Photos from the image-classification dataset "finalDataset" in the GitHub repository Scharfdk/DeepLearning-Project. Its 9 classes are: beef, bird, bread, cheese, eggs, nuts, pasta, pork, sausage.

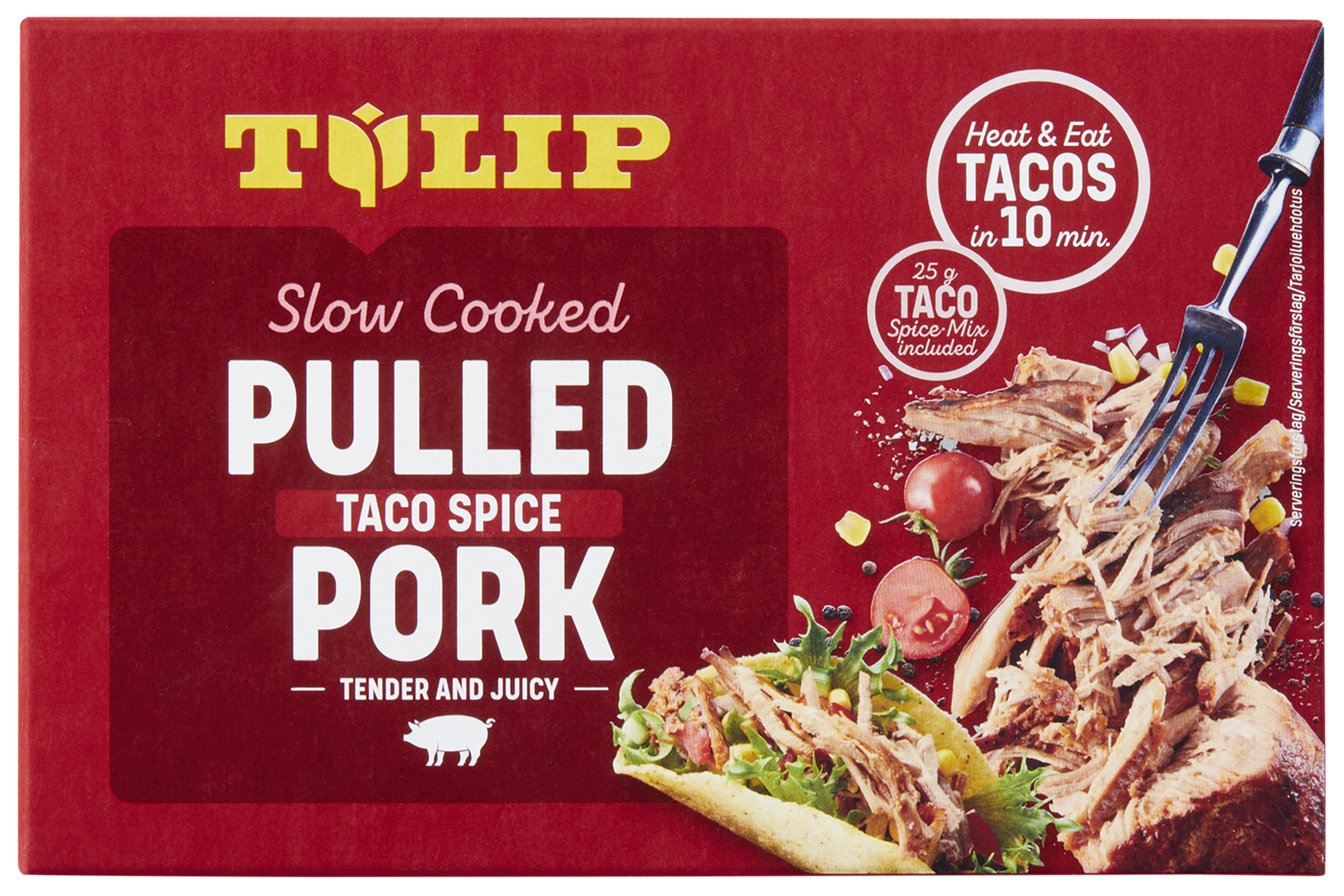
Label: pork

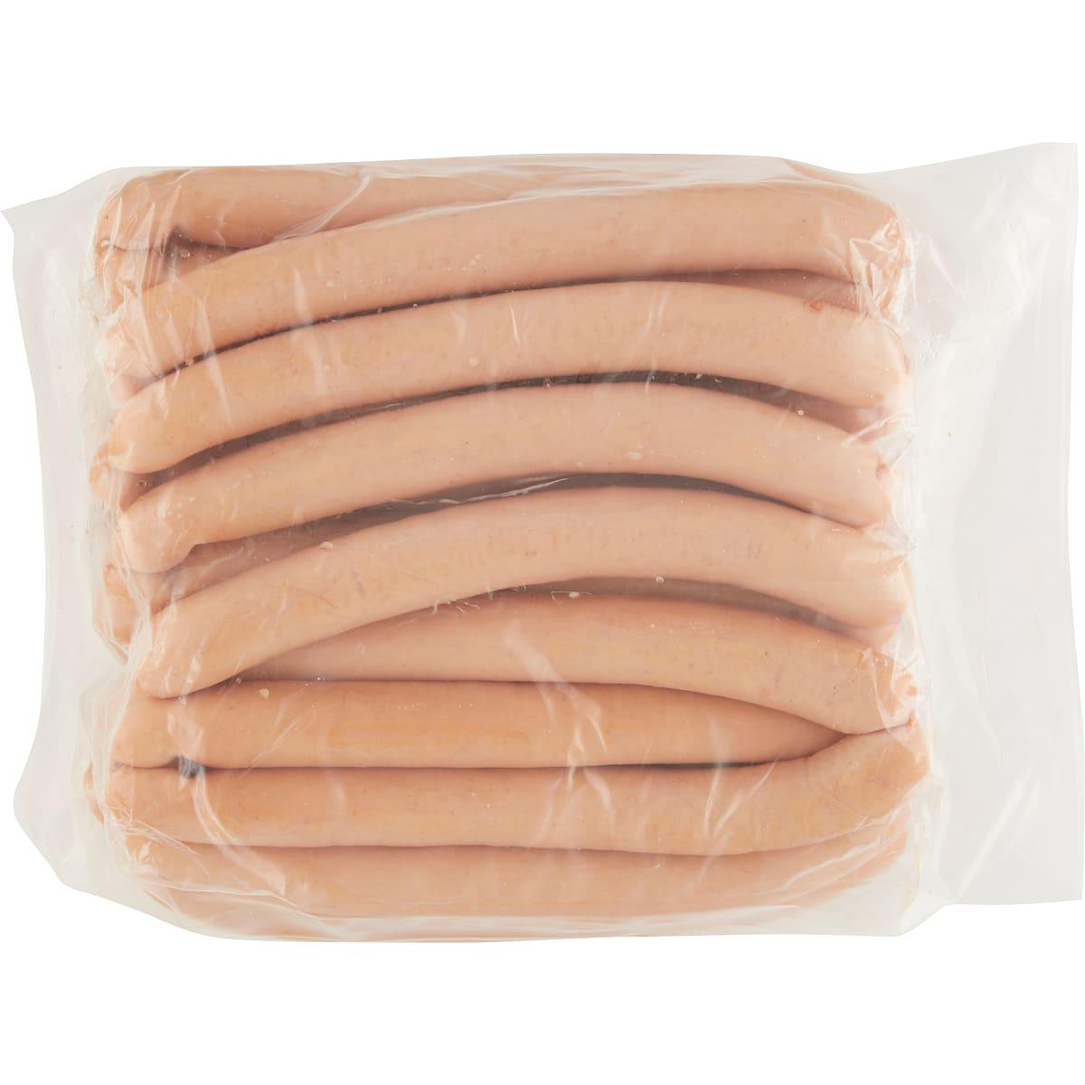
Label: sausage

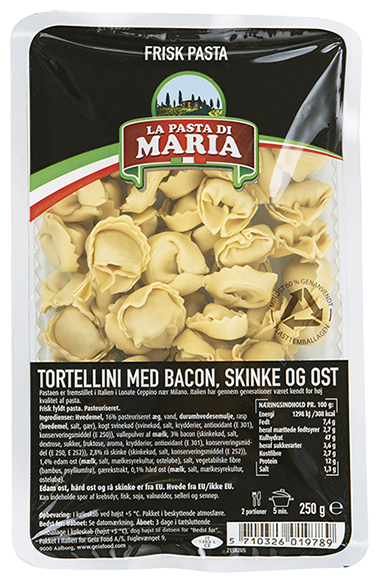
Label: pasta

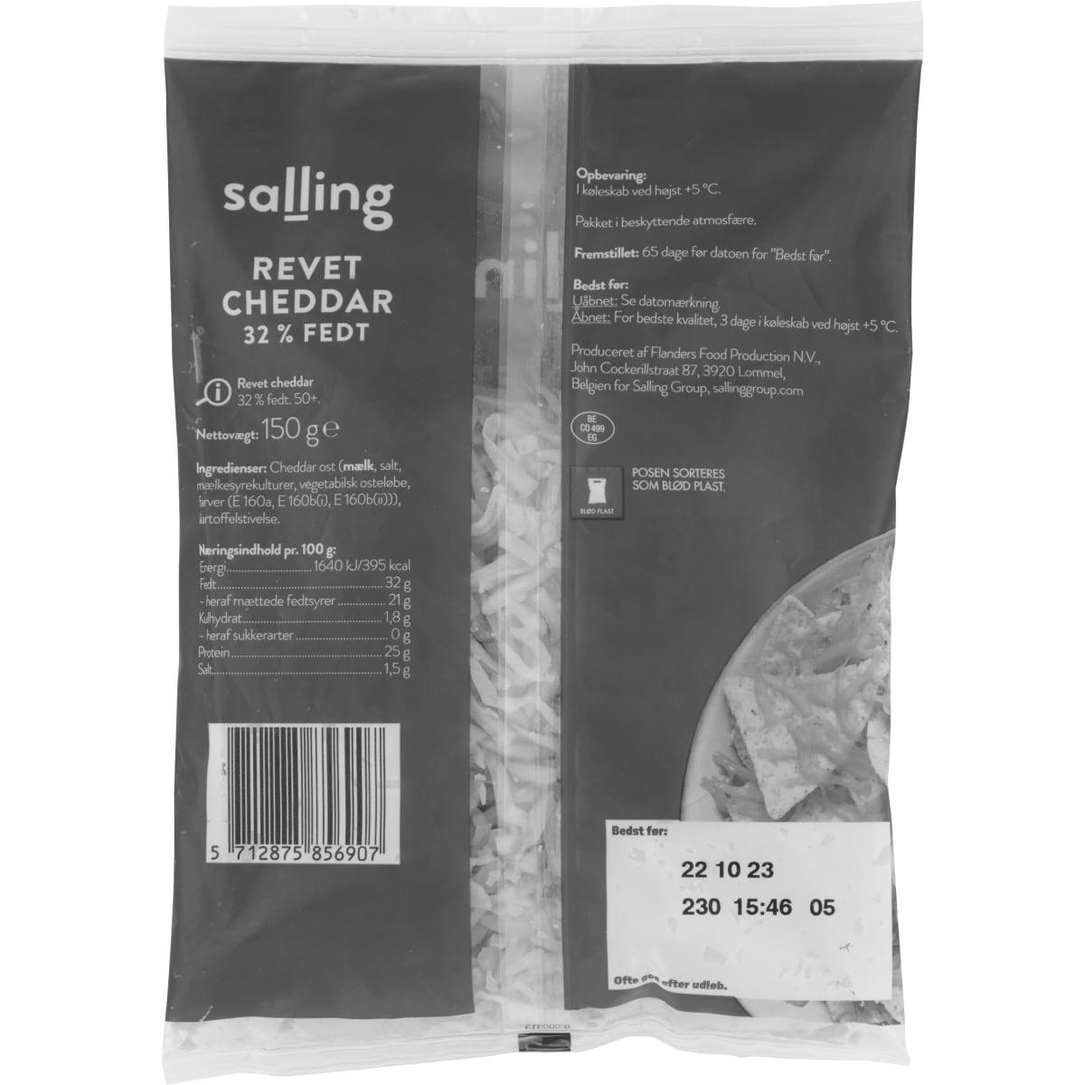
Label: cheese

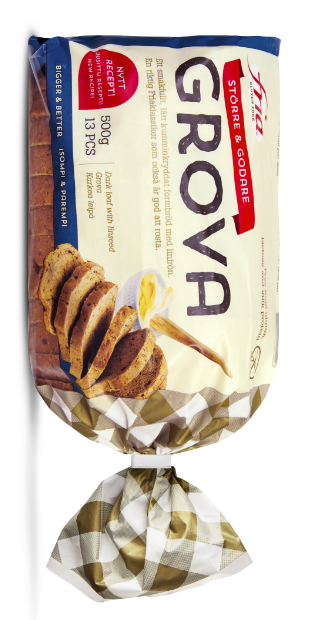
Label: bread

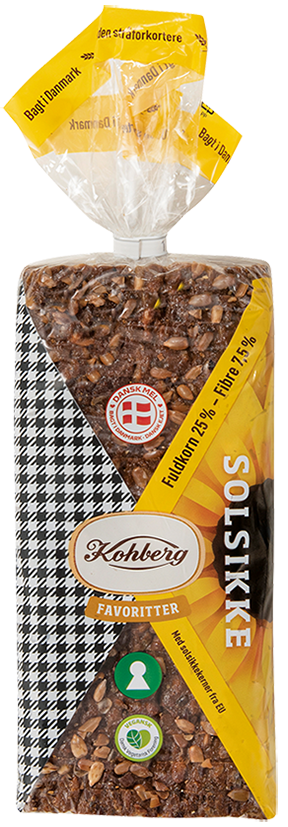
Label: bread
